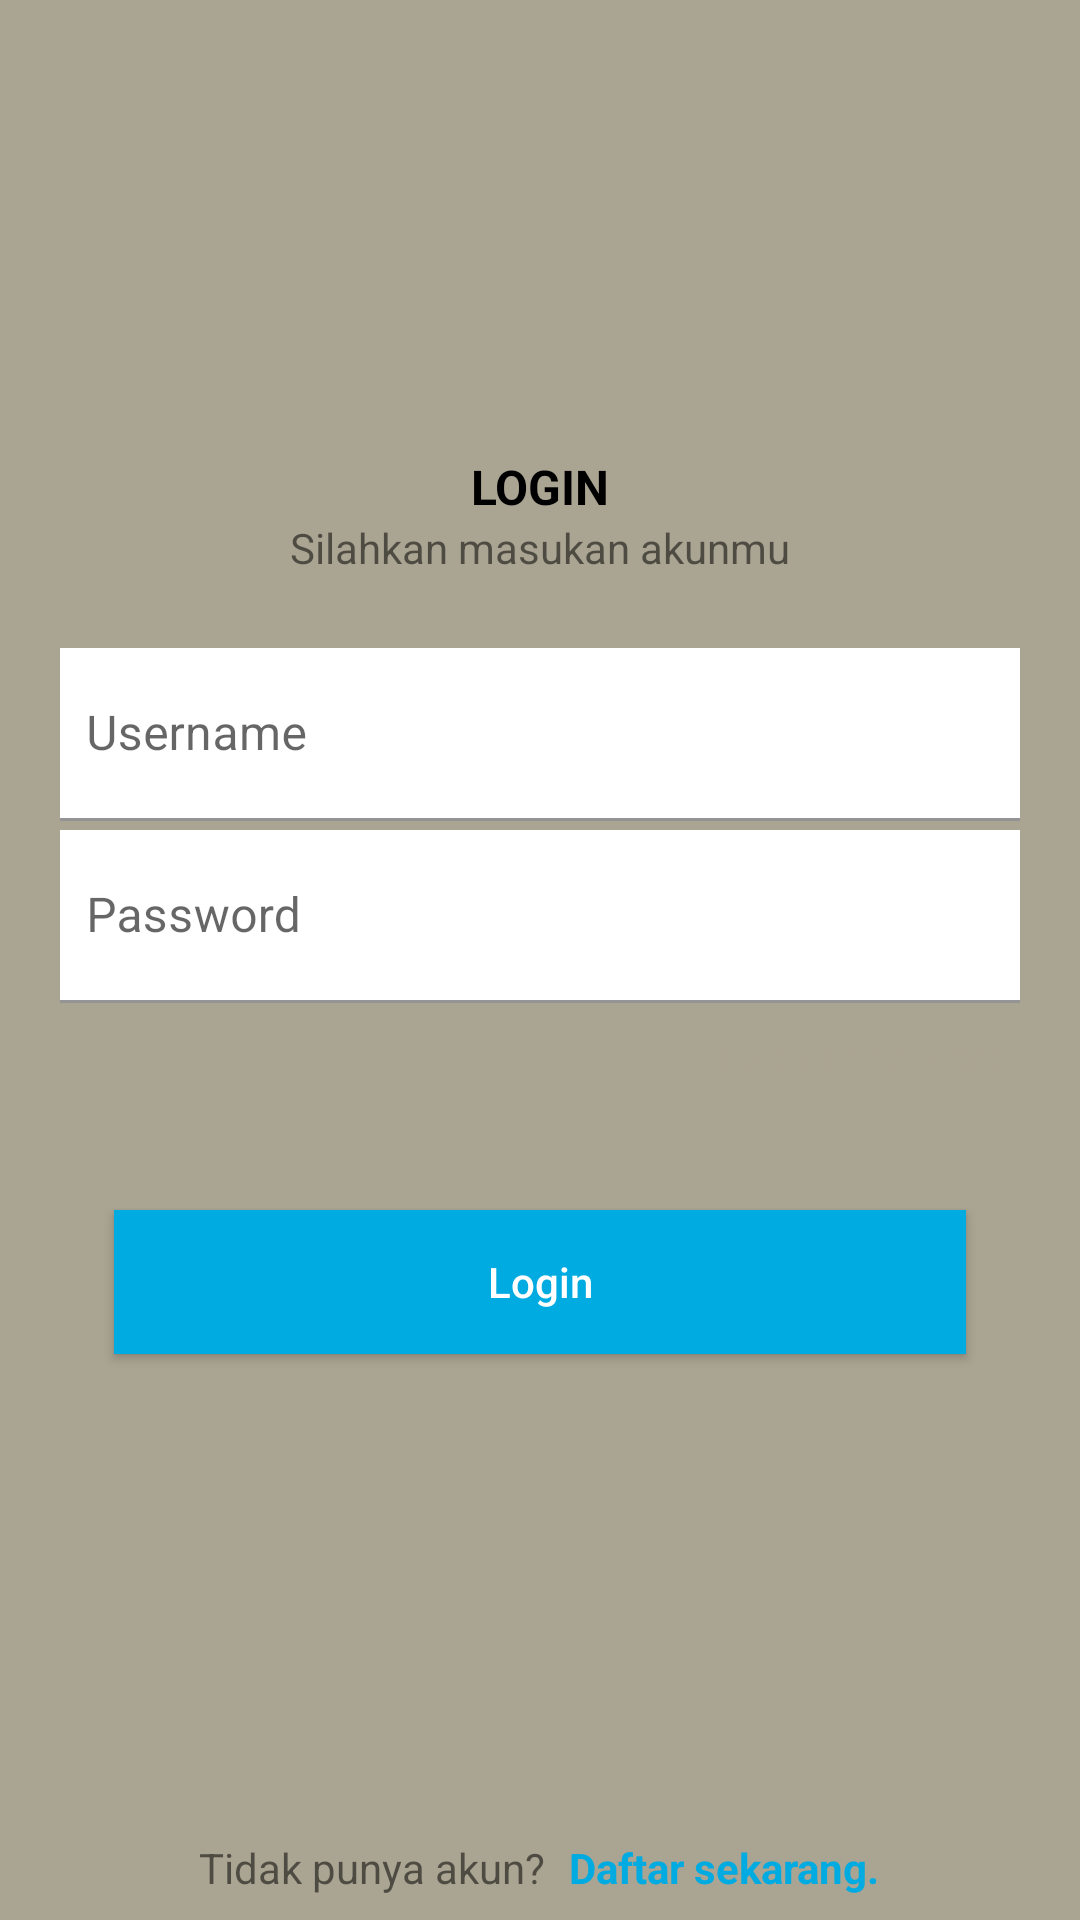

This screen was rendered from an Android layout file. Write that file and the resources it references.
<!-- AndroidManifest.xml: application theme Theme.Esamart -->
<!-- res/layout/activity_login.xml -->
<?xml version="1.0" encoding="utf-8"?>
<LinearLayout xmlns:android="http://schemas.android.com/apk/res/android"
    xmlns:app="http://schemas.android.com/apk/res-auto"
    xmlns:tools="http://schemas.android.com/tools"
    android:layout_width="match_parent"
    android:layout_height="match_parent"
    android:orientation="vertical"
    android:background="@color/white_gray"
    tools:context=".LoginActivity">

    <LinearLayout
        android:layout_weight="1"
        android:layout_width="match_parent"
        android:layout_height="wrap_content"
        android:orientation="vertical"
        android:gravity="center">
        <LinearLayout
            android:layout_width="match_parent"
            android:layout_height="wrap_content"
            android:layout_margin="12dp"
            android:background="@drawable/bg_from_login"
            android:orientation="vertical"
            android:padding="8dp">

            <TextView
                android:layout_marginTop="16dp"
                android:textColor="@color/black"
                android:layout_width="match_parent"
                android:layout_height="wrap_content"
                android:gravity="center"
                android:text="LOGIN"
                android:textSize="16sp"
                android:textStyle="bold" />

            <TextView
                android:layout_width="match_parent"
                android:layout_height="wrap_content"
                android:gravity="center"
                android:text="Silahkan masukan akunmu" />

            <com.google.android.material.textfield.TextInputLayout
                android:layout_width="match_parent"
                android:layout_height="match_parent"
                android:layout_marginTop="24dp">

                <EditText
                    android:id="@+id/et_username"
                    android:layout_marginLeft="-8dp"
                    android:paddingBottom="10dp"
                    android:paddingTop="26dp"
                    android:layout_width="match_parent"
                    android:layout_height="wrap_content"
                    android:background="@color/white"
                    android:hint="Username" />
            </com.google.android.material.textfield.TextInputLayout>

            <com.google.android.material.textfield.TextInputLayout
                android:layout_width="match_parent"
                android:layout_height="match_parent"
                android:layout_marginTop="3dp"
                android:background="@color/white">

                <EditText
                    android:id="@+id/et_password"
                    android:layout_marginLeft="-8dp"
                    android:paddingBottom="10dp"
                    android:paddingTop="26dp"
                    android:layout_width="match_parent"
                    android:layout_height="wrap_content"
                    android:background="@color/white"
                    android:hint="Password"
                    android:inputType="textPassword" />
            </com.google.android.material.textfield.TextInputLayout>

            <LinearLayout
                android:layout_width="match_parent"
                android:layout_height="wrap_content"
                android:layout_marginTop="8dp"
                android:gravity="end"
                android:orientation="horizontal">

                <TextView
                    android:id="@+id/tv_forgetPass"
                    android:layout_width="wrap_content"
                    android:layout_height="wrap_content"
                    android:text="Lupa Password."
                    android:textColor="@color/white_gray" />
            </LinearLayout>
            <LinearLayout
                android:layout_marginTop="24dp"
                android:layout_width="match_parent"
                android:layout_height="wrap_content"
                android:orientation="vertical"
                android:gravity="center">
                <androidx.appcompat.widget.AppCompatButton
                    android:id="@+id/btn_submit"
                    android:textColor="@color/white"
                    android:layout_margin="18dp"
                    android:background="@color/UD_Primary"
                    android:layout_width="match_parent"
                    android:layout_height="wrap_content"
                    android:text="Login"
                    android:textAllCaps="false"/>
            </LinearLayout>
        </LinearLayout>

    </LinearLayout>
    <LinearLayout
        android:padding="8dp"
        android:gravity="center"
        android:orientation="horizontal"
        android:layout_width="match_parent"
        android:layout_height="wrap_content">
        <TextView
            android:layout_width="wrap_content"
            android:layout_height="wrap_content"
            android:text="Tidak punya akun?" />

        <TextView
            android:id="@+id/tv_register"
            android:layout_width="wrap_content"
            android:layout_height="wrap_content"
            android:layout_marginLeft="8dp"
            android:text="Daftar sekarang."
            android:textColor="@color/UD_Primary"
            android:textStyle="bold" />
    </LinearLayout>

</LinearLayout>
<!-- resources referenced by this layout -->
<resources>
  <color name="UD_Primary">#00ABE1</color>
  <color name="black">#FF000000</color>
  <color name="white">#FFFFFFFF</color>
  <color name="white_gray">#AAA492</color>
  <style name="Theme.Esamart" parent="Theme.MaterialComponents.DayNight.NoActionBar">
          
          <item name="colorPrimary">@color/UD_Primary</item>
          <item name="colorPrimaryVariant">@color/UD_Primary</item>
          <item name="colorOnPrimary">@color/white</item>
          
          <item name="colorSecondary">@color/teal_200</item>
          <item name="colorSecondaryVariant">@color/teal_700</item>
          <item name="colorOnSecondary">@color/black</item>
          
          <item name="android:statusBarColor" tools:targetApi="l">?attr/colorPrimaryVariant</item>
          
      </style>
  <color name="teal_200">#FF03DAC5</color>
  <color name="teal_700">#FF018786</color>
</resources>
